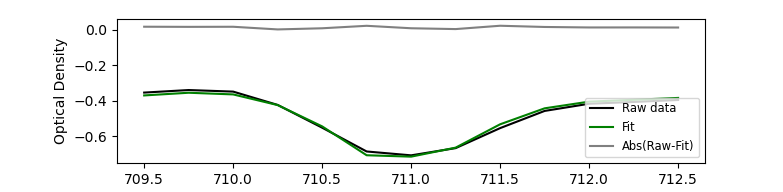

Source data for this figure (header and first rows):
*********************  X-ray Absorption …
*
* Formula:
* Common name: Tspectrum_1
* Edge:
* Acquisition mode:
* Source and purity:
* Comments:
* Delta eV:
* Min eV:
* Max eV:
* Y axis:
* Contact person:
* Write date:
* Journal:
* Authors:
* Title:
* Volume:
* Issue number:
* Year:
* Pages:
* Booktitle:
* Editors:
* Publisher:
* Address:
*---------------------------------------…
709.5, -0.3542
709.8, -0.3399
710, -0.3487
710.2, -0.4236
710.5, -0.5516
710.8, -0.6853
711, -0.707
711.2, -0.6665
711.5, -0.554
711.8, -0.4574
712, -0.417
712.2, -0.4069
712.5, -0.3958
